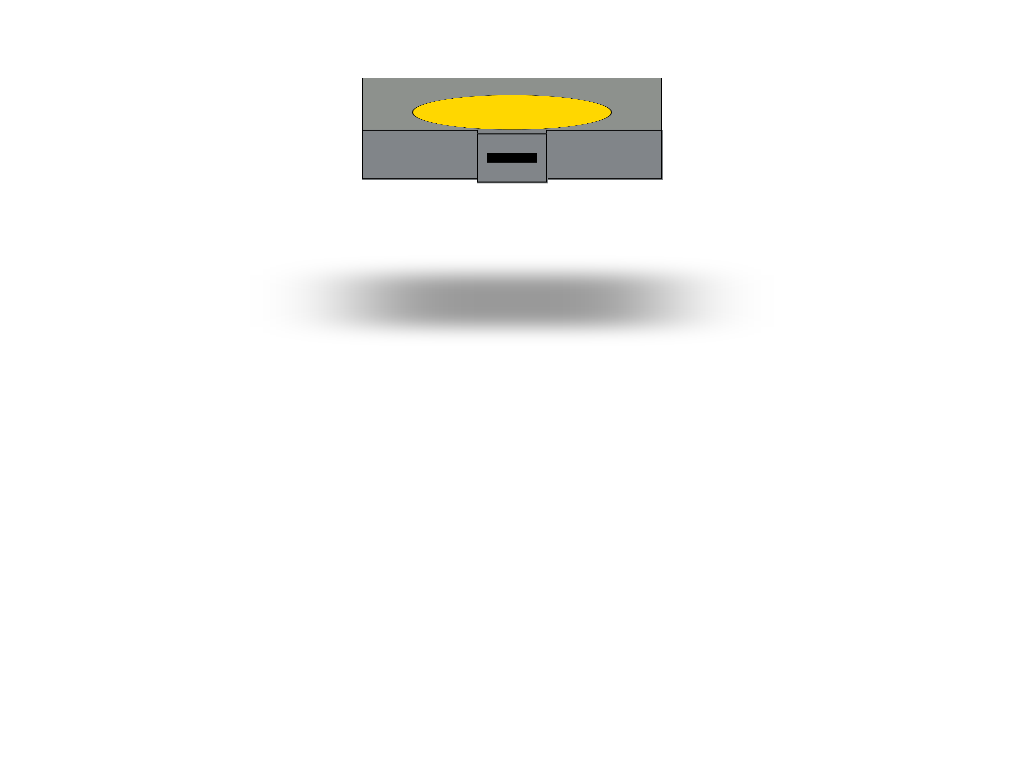

Give the HTML and CSS whose rendering is this image.

<!-- file: sja_realistic.html -->
<!DOCTYPE html>
<html lang="en">
  <head>
    <meta charset="UTF-8" />
    <meta name="viewport" content="width=device-width, initial-scale=1.0" />
    <title>Synthetic Jet Actuator</title>
    <link href="sja_realistic.css" rel="stylesheet" />
  </head>
  <body>
    <div class="wrapper">
      <div class="actuator">
        <div class="side notch-front"><div class="slit"></div></div>
        <div class="side notch-left"></div>
        <div class="side notch-right"></div>
        <div class="side notch-top"></div>
        <div class="side notch-bottom"></div>
        <div class="side front"></div>
        <div class="side back"></div>
        <div class="side left"></div>
        <div class="side right"></div>
        <div class="side top">
          <div class="disc"></div>
        </div>
        <div class="side bottom"></div>
        <div class="shadow"></div>
      </div>
    </div>
  </body>
</html>


/* file: sja_realistic.css */
* {
  margin: 0;
  padding: 0;
  box-sizing: border-box;
}

.wrapper {
  display: grid;
  place-items: center;
  margin: 100px auto;
  position: relative;

  --height: 50px;
  --width: 300px;
}

.actuator {
  display: flex;
  justify-content: center;
  transform-style: preserve-3d;
  width: 500px;
  height: 500px;
  perspective: 9999999px;
  rotate: x -10deg;
  animation: rotate 10s infinite linear;
}

.side {
  position: absolute;
  border: 1px solid black;
}

.notch-front.side {
  content: "";
  height: var(--height);
  width: calc(0.2333 * var(--width));
  background-color: #818589;
  transform: translateZ(calc(0.5666 * var(--width)));
  display: grid;
  place-items: center;
}

.slit {
  content: "";
  height: calc(0.2 * var(--height));
  width: calc(0.1666 * var(--width));
  background-color: black;
}

.notch-left.side {
  content: "";
  height: var(--height);
  width: calc(0.0666 * var(--width));
  background-color: #818589;
  transform: translateX(calc(-0.5 * 0.2333 * var(--width)))
    translateZ(calc(0.5666 * var(--width) - 0.5 * 0.0666 * var(--width)))
    rotateY(-90deg);
}

.notch-right.side {
  content: "";
  height: var(--height);
  width: calc(0.0666 * var(--width));
  background-color: #818589;
  transform: translateX(calc(0.5 * 0.2333 * var(--width)))
    translateZ(calc(0.5666 * var(--width) - 0.5 * 0.0666 * var(--width)))
    rotateY(90deg);
}

.notch-top.side {
  content: "";
  height: calc(0.0666 * var(--width));
  width: calc(0.2333 * var(--width));
  background-color: #818589;
  transform: translateY(calc(-0.5 * 0.0666 * var(--width)))
    translateZ(calc(0.5666 * var(--width) - 0.5 * 0.0666 * var(--width)))
    rotateX(90deg);
}

.notch-bottom.side {
  content: "";
  height: calc(0.0666 * var(--width));
  width: calc(0.2333 * var(--width));
  background-color: #818589;
  transform: translateY(calc(-0.5 * 0.0666 * var(--width)))
    translateZ(calc(0.5666 * var(--width) - 0.5 * 0.0666 * var(--width)))
    rotateX(90deg);
}

.disc {
  position: absolute;
  content: "";
  height: calc(0.6666 * var(--width));
  width: calc(0.6666 * var(--width));
  border-radius: 50%;
  left: 50%;
  bottom: 0;
  translate: -50%;
  background-color: gold;
  border: 1px solid black;
}

.front.side {
  content: "";
  height: var(--height);
  width: var(--width);
  background-color: #818589;
  transform: translateZ(calc(0.5 * var(--width)));
}

.back.side {
  content: "";
  height: var(--height);
  width: var(--width);
  background-color: #818589;
  transform: translateZ(calc(-0.5 * var(--width)));
}

.left.side {
  content: "";
  height: var(--height);
  width: var(--width);
  background-color: #818589;
  transform: translateX(calc(-0.5 * var(--width))) rotateY(-90deg);
}

.right.side {
  content: "";
  height: var(--height);
  width: var(--width);
  background-color: #818589;
  transform: translateX(calc(0.5 * var(--width))) rotateY(90deg);
}

.top.side {
  content: "";
  height: var(--width);
  width: var(--width);
  background-color: #8d918d;
  transform: translateY(calc(-0.5 * var(--width))) rotateX(90deg);
}

.bottom.side {
  content: "";
  height: var(--width);
  width: var(--width);
  background-color: #818589;
  transform: translateY(calc(-0.5 * var(--width) + var(--height)))
    rotateX(90deg);
  /*   box-shadow: 0px 0px calc(0.3333*var(--width)) calc(0.0666*var(--width)) rgba(0,0,0,0.75); */
}

.shadow {
  content: "";
  height: var(--width);
  width: var(--width);
  background-color: rgba(0, 0, 0, 0.4);
  filter: blur(50px);
  transform: translateY(calc(0.1666 * var(--width))) rotateX(90deg);
}

@keyframes rotate {
  100% {
    transform: rotateY(360deg);
  }
}
